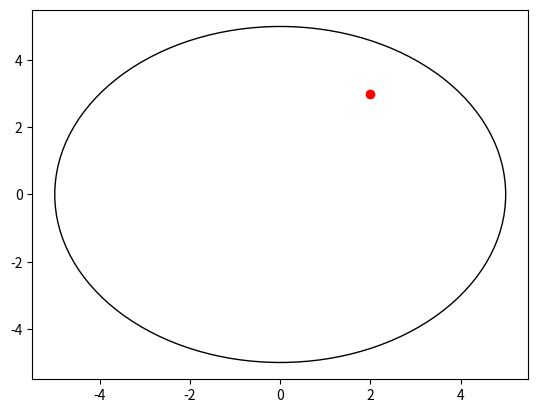
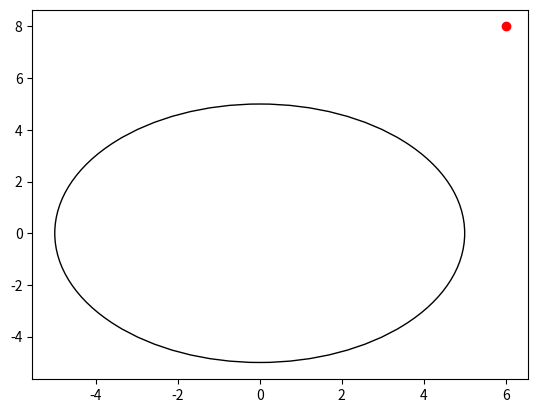
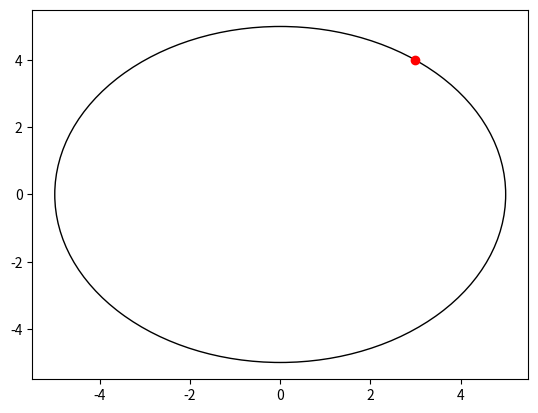
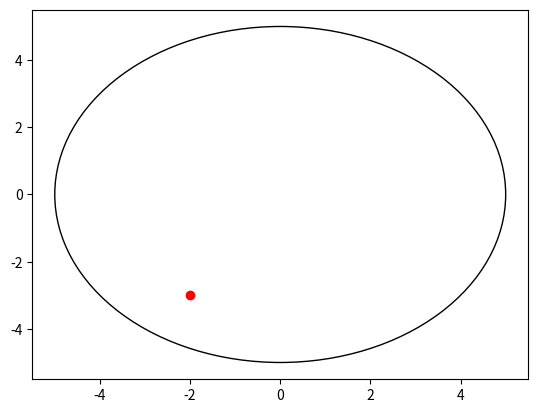

Reproduce these figures in Python, in order.
import matplotlib.pyplot as plt
import math

def provjeri_položaj_točke(x_tocke, y_tocke, x_ishodiste, y_ishodiste, radijus, ime_slike=None):
    udaljenost = math.sqrt((x_tocke-x_ishodiste)**2 + (y_tocke- y_ishodiste)**2) 

    fig, ax = plt.subplots()

    # Crta kružnicu
    circle = plt.Circle((x_ishodiste, y_ishodiste), radijus, edgecolor='black', facecolor='none')
    ax.add_patch(circle)

    # Crta točku
    ax.plot(x_tocke, y_tocke, 'ro')

    # Provjerava položaj točke
    if udaljenost < radijus:
        položaj = "unutar"
    elif udaljenost == radijus:
        položaj = "točno na"
    elif udaljenost > radijus:
        položaj = "izvan"

    # Ispisuje rezultat
    rezultat = f"Točka se nalazi {položaj} kružnice. Udaljenost točke od  kružnice: {udaljenost - radijus}"
    print(rezultat)

    # Prikazuje ili sprema sliku
    if ime_slike:
        plt.savefig(ime_slike)
    else:
        plt.show()


# Testiranje funkcije
provjeri_položaj_točke(2, 3, 0, 0, 5, "kružnica.png")
provjeri_položaj_točke(6, 8, 0, 0, 5)
provjeri_položaj_točke(3, 4, 0, 0, 5, "kružnica2.png")
provjeri_položaj_točke(-2, -3, 0, 0, 5)
